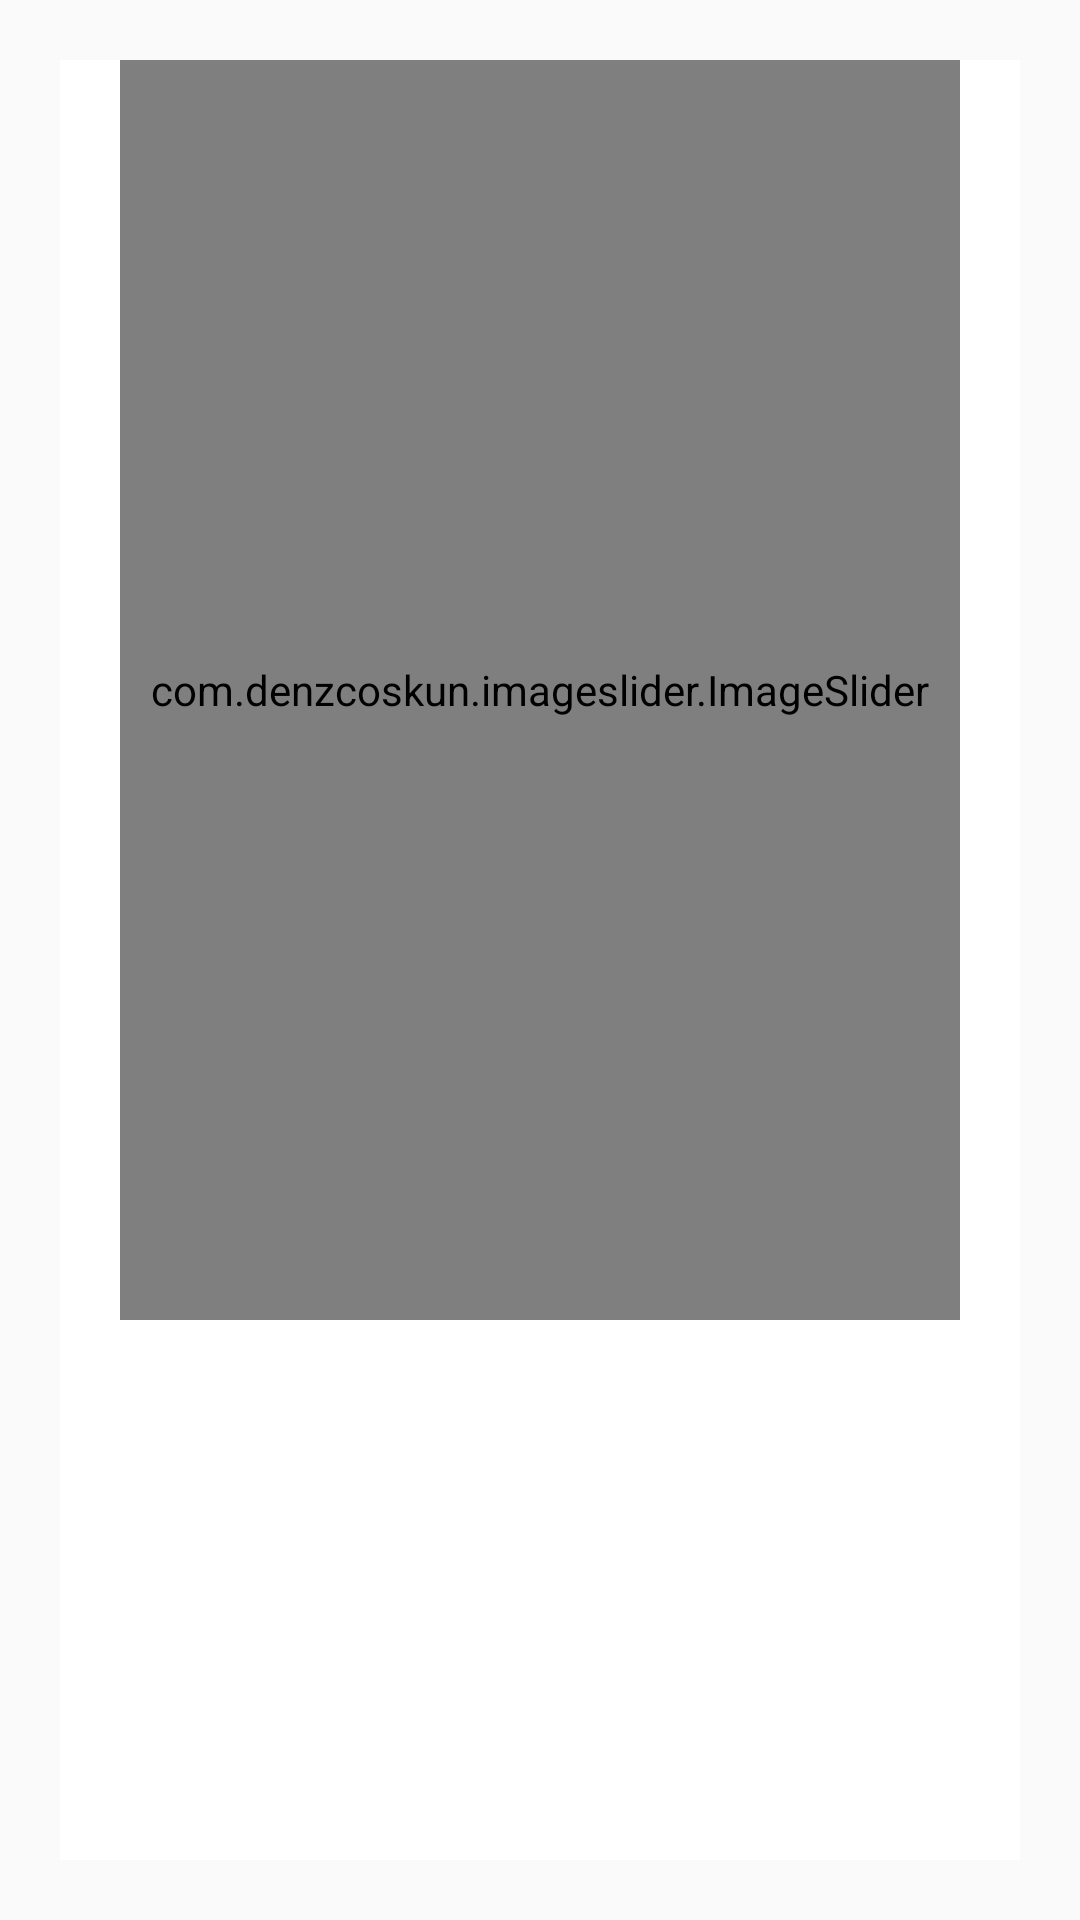

The Android layout XML behind this screen, and the referenced resources:
<!-- AndroidManifest.xml: application theme Theme.SunibTinder -->
<!-- res/layout/activity_other_profile.xml -->
<?xml version="1.0" encoding="utf-8"?>
<androidx.constraintlayout.widget.ConstraintLayout xmlns:android="http://schemas.android.com/apk/res/android"
    xmlns:app="http://schemas.android.com/apk/res-auto"
    xmlns:tools="http://schemas.android.com/tools"
    android:layout_width="match_parent"
    android:layout_height="match_parent"
    tools:context=".OtherProfile">

    <androidx.constraintlayout.widget.ConstraintLayout
        android:layout_width="0dp"
        android:layout_height="0dp"
        android:layout_marginStart="20dp"
        android:layout_marginTop="20dp"
        android:layout_marginEnd="20dp"
        android:layout_marginBottom="20dp"
        android:background="@color/White"
        app:layout_constraintBottom_toBottomOf="parent"
        app:layout_constraintEnd_toEndOf="parent"
        app:layout_constraintStart_toStartOf="parent"
        app:layout_constraintTop_toTopOf="parent">

        <com.denzcoskun.imageslider.ImageSlider
            android:id="@+id/imageSliderSuggested"
            android:layout_width="0dp"
            android:layout_height="0dp"
            android:layout_marginStart="20dp"
            android:layout_marginEnd="20dp"
            app:placeholder="@drawable/ic_baseline_local_fire_department_24"
            android:layout_marginBottom="180dp"
            app:auto_cycle="true"
            app:layout_constraintBottom_toBottomOf="parent"
            app:layout_constraintEnd_toEndOf="parent"
            app:layout_constraintStart_toStartOf="parent"
            app:layout_constraintTop_toTopOf="parent"
            app:period="3000"
            tools:ignore="MissingConstraints">


        </com.denzcoskun.imageslider.ImageSlider>

        <androidx.constraintlayout.widget.ConstraintLayout
            android:id="@+id/constraintLayout"
            android:layout_width="match_parent"
            android:layout_height="wrap_content"
            app:layout_constraintEnd_toEndOf="parent"
            app:layout_constraintStart_toStartOf="parent"
            app:layout_constraintTop_toBottomOf="@+id/imageSliderSuggested">


            <LinearLayout
                android:id="@+id/linearLayout"
                android:layout_width="wrap_content"
                android:layout_height="wrap_content"
                android:layout_marginStart="20dp"
                android:orientation="horizontal"
                app:layout_constraintStart_toStartOf="parent"
                app:layout_constraintTop_toTopOf="parent">

                <TextView
                    android:id="@+id/suggestFullName"
                    android:layout_width="wrap_content"
                    android:layout_height="wrap_content"
                    android:textColor="@color/black"
                    android:textSize="36sp" />

                <TextView
                    android:id="@+id/suggestAge"
                    android:layout_width="wrap_content"
                    android:layout_height="wrap_content"
                    android:layout_marginLeft="12dp"
                    android:textColor="@color/black"
                    android:textSize="26sp" />

            </LinearLayout>

            <Button
                android:id="@+id/btnBack"
                android:layout_width="40dp"
                android:layout_height="40dp"
                android:layout_marginTop="5dp"
                android:layout_marginEnd="10dp"
                android:background="@drawable/ic_baseline_arrow_back_24"
                app:layout_constraintEnd_toEndOf="parent"
                app:layout_constraintTop_toTopOf="parent" />

            <androidx.constraintlayout.widget.ConstraintLayout
                android:id="@+id/locationLayout"
                android:layout_width="0dp"
                android:layout_height="wrap_content"
                android:layout_marginStart="20dp"
                android:layout_marginTop="10dp"
                android:layout_marginEnd="20dp"
                app:layout_constraintEnd_toEndOf="parent"
                app:layout_constraintStart_toStartOf="parent"
                app:layout_constraintTop_toBottomOf="@id/linearLayout">

                <ImageView
                    android:id="@+id/imageView7"
                    android:layout_width="25dp"
                    android:layout_height="25dp"
                    android:backgroundTint="@color/MainColor"
                    android:src="@drawable/ic_location"
                    app:layout_constraintStart_toStartOf="parent"
                    app:layout_constraintTop_toTopOf="parent" />

                <TextView
                    android:id="@+id/suggestLocation"
                    android:layout_width="wrap_content"
                    android:layout_height="wrap_content"
                    android:layout_marginStart="5dp"
                    android:textColor="@color/black"
                    android:textSize="22sp"
                    app:layout_constraintStart_toEndOf="@+id/imageView7"
                    app:layout_constraintTop_toTopOf="parent" />

                <LinearLayout
                    android:layout_width="0dp"
                    android:layout_height="0dp"
                    android:orientation="horizontal"
                    app:layout_constraintBottom_toBottomOf="parent"
                    app:layout_constraintEnd_toEndOf="parent"
                    app:layout_constraintStart_toEndOf="@+id/suggestLocation"
                    app:layout_constraintTop_toTopOf="parent">

                </LinearLayout>
            </androidx.constraintlayout.widget.ConstraintLayout>

            <TextView
                android:id="@+id/suggestBio"
                android:layout_width="0dp"
                android:layout_height="wrap_content"
                android:layout_marginStart="20dp"
                android:layout_marginTop="10dp"
                android:layout_marginEnd="20dp"
                android:textColor="@color/black"
                android:textSize="18sp"
                app:layout_constraintEnd_toEndOf="parent"
                app:layout_constraintStart_toStartOf="parent"
                app:layout_constraintTop_toBottomOf="@id/locationLayout" />

        </androidx.constraintlayout.widget.ConstraintLayout>

    </androidx.constraintlayout.widget.ConstraintLayout>
</androidx.constraintlayout.widget.ConstraintLayout>
<!-- resources referenced by this layout -->
<resources>
  <color name="MainColor">#FF0A47</color>
  <color name="White">#FFFFFF</color>
  <color name="black">#FF000000</color>
  <!-- drawable ic_baseline_local_fire_department_24 (drawable) -->
  <vector android:height="24dp" android:tint="#DE5959"
      android:viewportHeight="24" android:viewportWidth="24"
      android:width="24dp" xmlns:android="http://schemas.android.com/apk/res/android">
      <path android:fillColor="@android:color/white" android:pathData="M19.48,12.35c-1.57,-4.08 -7.16,-4.3 -5.81,-10.23c0.1,-0.44 -0.37,-0.78 -0.75,-0.55C9.29,3.71 6.68,8 8.87,13.62c0.18,0.46 -0.36,0.89 -0.75,0.59c-1.81,-1.37 -2,-3.34 -1.84,-4.75c0.06,-0.52 -0.62,-0.77 -0.91,-0.34C4.69,10.16 4,11.84 4,14.37c0.38,5.6 5.11,7.32 6.81,7.54c2.43,0.31 5.06,-0.14 6.95,-1.87C19.84,18.11 20.6,15.03 19.48,12.35zM10.2,17.38c1.44,-0.35 2.18,-1.39 2.38,-2.31c0.33,-1.43 -0.96,-2.83 -0.09,-5.09c0.33,1.87 3.27,3.04 3.27,5.08C15.84,17.59 13.1,19.76 10.2,17.38z"/>
  </vector>
  <style name="Theme.SunibTinder" parent="Theme.AppCompat.Light.NoActionBar">
          
          <item name="colorPrimary">@color/purple_500</item>
          <item name="colorPrimaryVariant">@color/purple_700</item>
          <item name="colorOnPrimary">@color/white</item>
          
          <item name="colorSecondary">@color/teal_200</item>
          <item name="colorSecondaryVariant">@color/teal_700</item>
          <item name="colorOnSecondary">@color/black</item>
          
          <item name="android:statusBarColor" tools:targetApi="l">?attr/colorPrimaryVariant</item>
          
      </style>
  <color name="purple_500">#FF6200EE</color>
  <color name="purple_700">#FF3700B3</color>
  <color name="white">#FFFFFF</color>
  <color name="teal_200">#FF03DAC5</color>
  <color name="teal_700">#FF018786</color>
</resources>
